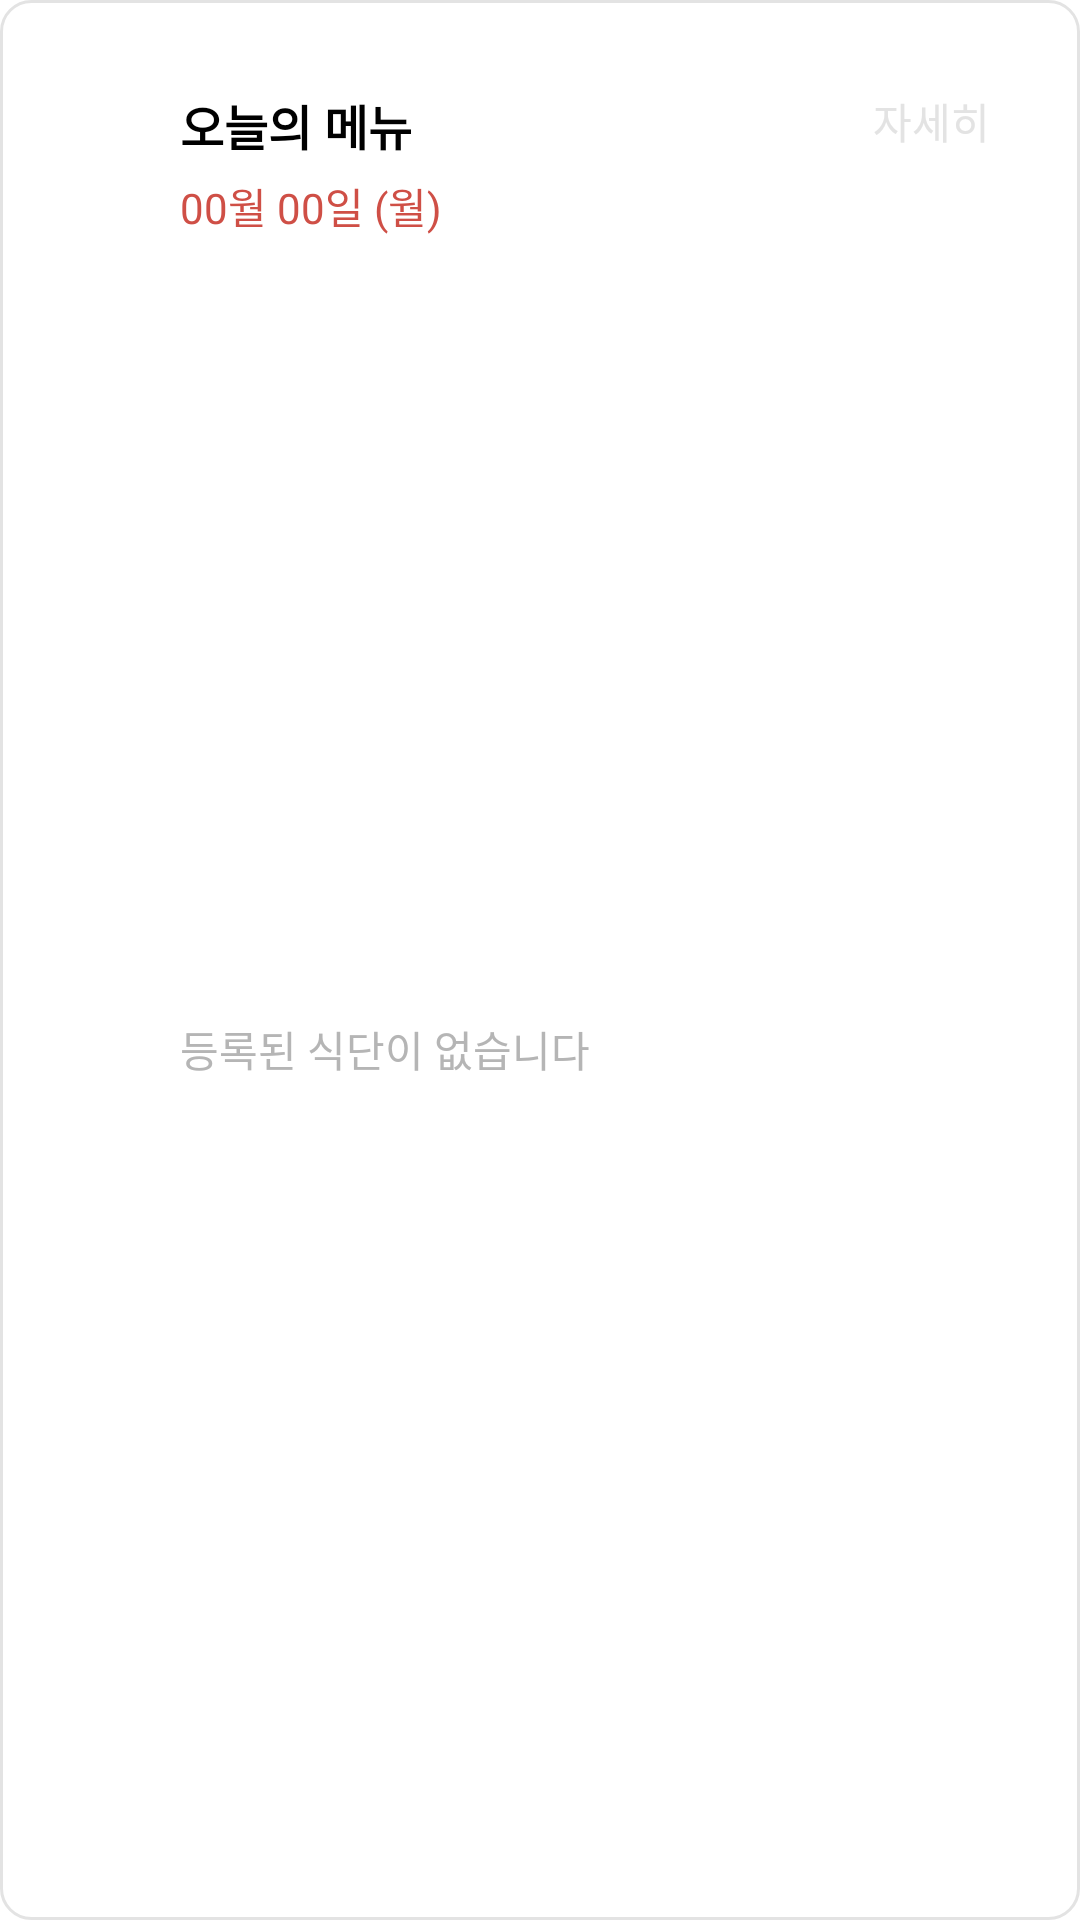

This screen was rendered from an Android layout file. Write that file and the resources it references.
<!-- AndroidManifest.xml: application theme Theme.HaruSekki -->
<!-- res/layout/shortcut_menu.xml -->
<?xml version="1.0" encoding="utf-8"?>
<layout xmlns:android="http://schemas.android.com/apk/res/android"
    xmlns:app="http://schemas.android.com/apk/res-auto"
    xmlns:tools="http://schemas.android.com/tools">

    <data>

        <variable
            name="viewModel"
            type="com.jymun.harusekki.ui.menu.MenuPageViewModel" />
    </data>

    <androidx.constraintlayout.widget.ConstraintLayout
        android:layout_width="match_parent"
        android:layout_height="@dimen/shortcut_page_height"
        android:background="@drawable/shape_gray_round_rectangle"
        android:padding="30dp"
        tools:layout_width="@dimen/shortcut_page_width">

        <ImageView
            android:id="@+id/shortcutIcon"
            android:layout_width="20dp"
            android:layout_height="20dp"
            android:src="@drawable/ic_shortcut_menu"
            app:layout_constraintStart_toStartOf="parent"
            app:layout_constraintTop_toTopOf="parent" />

        <TextView
            android:id="@+id/shortcutTitleTextView"
            android:layout_width="wrap_content"
            android:layout_height="wrap_content"
            android:layout_marginStart="10dp"
            android:text="@string/shortcut_menu_title"
            android:textColor="@color/black"
            android:textSize="16sp"
            android:textStyle="bold"
            app:layout_constraintStart_toEndOf="@id/shortcutIcon"
            app:layout_constraintTop_toTopOf="parent" />

        <TextView
            android:id="@+id/todayTextView"
            android:layout_width="wrap_content"
            android:layout_height="wrap_content"
            android:layout_marginTop="5dp"
            android:text="00월 00일 (월)"
            android:textColor="@color/app_signature_bright"
            app:layout_constraintStart_toStartOf="@id/shortcutTitleTextView"
            app:layout_constraintTop_toBottomOf="@id/shortcutTitleTextView" />

        <androidx.recyclerview.widget.RecyclerView
            android:id="@+id/menuRecyclerView"
            android:layout_width="0dp"
            android:layout_height="0dp"
            android:layout_marginTop="10dp"
            android:nestedScrollingEnabled="false"
            app:layout_constraintBottom_toBottomOf="parent"
            app:layout_constraintEnd_toEndOf="parent"
            app:layout_constraintStart_toStartOf="parent"
            app:layout_constraintTop_toBottomOf="@id/todayTextView" />

        <TextView
            android:id="@+id/emptyMenuTextView"
            android:layout_width="wrap_content"
            android:layout_height="wrap_content"
            android:layout_marginTop="10dp"
            android:text="@string/not_exist_menu"
            android:textColor="@color/gray"
            app:layout_constraintBottom_toBottomOf="parent"
            app:layout_constraintStart_toStartOf="@id/todayTextView"
            app:layout_constraintTop_toBottomOf="@id/todayTextView" />

        <TextView
            android:id="@+id/moveToMenuFragmentButton"
            android:layout_width="wrap_content"
            android:layout_height="wrap_content"
            android:gravity="center"
            android:text="@string/show_detail"
            android:textColor="@color/gray_light"
            app:drawableEndCompat="@drawable/ic_arrow_forward"
            app:drawableTint="@color/gray_light"
            app:layout_constraintEnd_toEndOf="parent"
            app:layout_constraintTop_toTopOf="@id/shortcutTitleTextView" />

    </androidx.constraintlayout.widget.ConstraintLayout>
</layout>
<!-- resources referenced by this layout -->
<resources>
  <color name="app_signature_bright">#CF4F46</color>
  <color name="black">#FF000000</color>
  <color name="gray">#B5B5B5</color>
  <color name="gray_light">#E3E3E3</color>
  <dimen name="shortcut_page_height">180dp</dimen>
  <dimen name="shortcut_page_width">300dp</dimen>
  <!-- drawable shape_gray_round_rectangle (drawable) -->
  <?xml version="1.0" encoding="utf-8"?>
  <shape xmlns:android="http://schemas.android.com/apk/res/android">
      <stroke
          android:width="1dp"
          android:color="@color/gray_light"/>
  
      <corners
          android:radius="10dp"/>
  
  </shape>
  <string name="not_exist_menu">등록된 식단이 없습니다</string>
  <string name="shortcut_menu_title">오늘의 메뉴</string>
  <string name="show_detail">자세히</string>
  <style name="Theme.HaruSekki" parent="Theme.MaterialComponents.DayNight.NoActionBar">
          
          <item name="colorPrimary">@color/app_signature</item>
          <item name="colorPrimaryVariant">@color/app_signature_dark</item>
          <item name="colorOnPrimary">@color/white</item>
          
          <item name="colorSecondary">@color/app_signature</item>
          <item name="colorSecondaryVariant">@color/app_signature_dark</item>
          <item name="colorOnSecondary">@color/white</item>
          
          <item name="android:statusBarColor">?attr/colorPrimary</item>
          
      </style>
  <color name="app_signature">#CC3227</color>
  <color name="app_signature_dark">#FFCC1919</color>
  <color name="white">#FFFFFFFF</color>
</resources>
